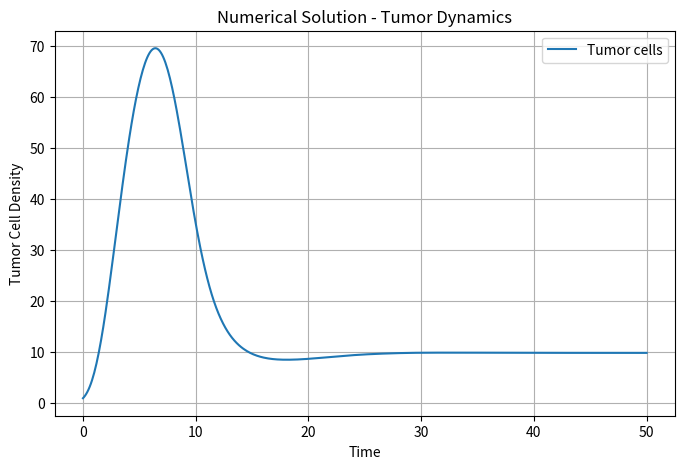
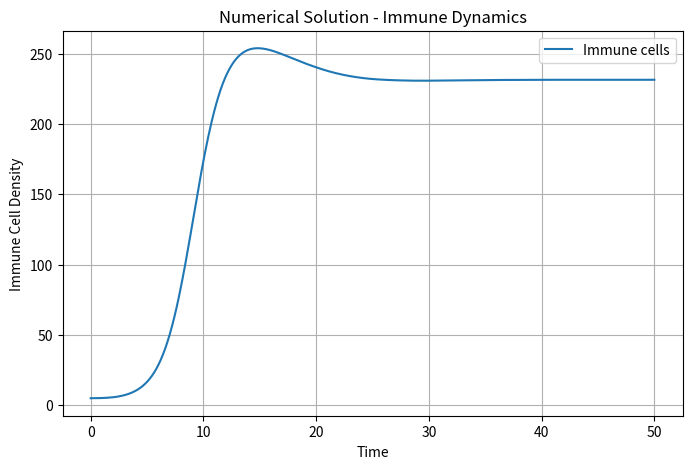
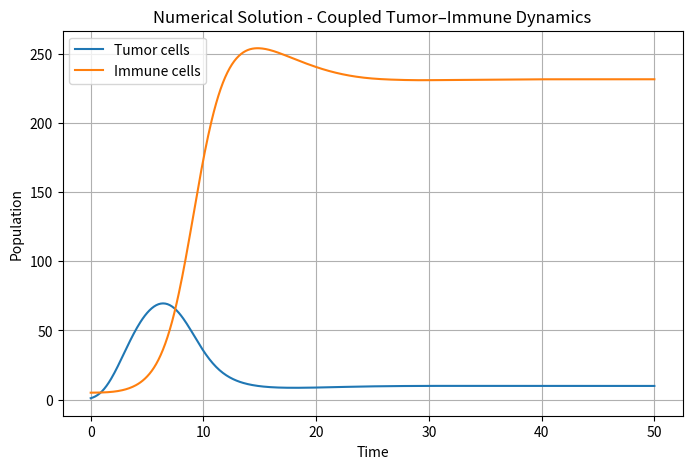

These charts were generated, in order, by the following Python code:
import numpy as np
from scipy.integrate import solve_ivp
import matplotlib.pyplot as plt

# ============================================================
# Model Parameters
# ============================================================

m_C = 0.5
x_N = 100.0
gamma = 0.005

m_I = 0.01
beta = 0.001
d = 0.1
k = 0.5

# Initial conditions
x0 = 1.0
y0 = 5.0

# Time range
t_span = (0, 50)
t_eval = np.linspace(0, 50, 500)


# ============================================================
# Coupled Tumor–Immune ODE
# ============================================================

def tumor_immune_model(t, z):

    x, y = z

    # Tumor equation
    dx_dt = (
        -m_C * x * np.log(x / x_N)
        - gamma * x * y
    )

    # Immune equation
    dy_dt = (
        m_I * (x - beta * x**2) * y
        - d * y
        + k
    )

    return [dx_dt, dy_dt]


# ============================================================
# Numerical Solution using RK45
# ============================================================

solution = solve_ivp(
    tumor_immune_model,
    t_span,
    [x0, y0],
    t_eval=t_eval,
    method="RK45"
)

# Extract results
t = solution.t
tumor = solution.y[0]
immune = solution.y[1]


# ============================================================
# Tumor Population
# ============================================================

plt.figure(figsize=(8, 5))

plt.plot(
    t,
    tumor,
    label="Tumor cells"
)

plt.xlabel("Time")
plt.ylabel("Tumor Cell Density")
plt.title("Numerical Solution - Tumor Dynamics")

plt.legend()
plt.grid()

plt.savefig(
    "10_numerical_tumor.png",
    dpi=300
)

plt.show()


# ============================================================
# Immune Population
# ============================================================

plt.figure(figsize=(8, 5))

plt.plot(
    t,
    immune,
    label="Immune cells"
)

plt.xlabel("Time")
plt.ylabel("Immune Cell Density")
plt.title("Numerical Solution - Immune Dynamics")

plt.legend()
plt.grid()

plt.savefig(
    "10_numerical_immune.png",
    dpi=300
)

plt.show()


# ============================================================
# Coupled Dynamics
# ============================================================

plt.figure(figsize=(8, 5))

plt.plot(
    t,
    tumor,
    label="Tumor cells"
)

plt.plot(
    t,
    immune,
    label="Immune cells"
)

plt.xlabel("Time")
plt.ylabel("Population")
plt.title("Numerical Solution - Coupled Tumor–Immune Dynamics")

plt.legend()
plt.grid()

plt.savefig(
    "10_numerical_coupled.png",
    dpi=300
)

plt.show()
